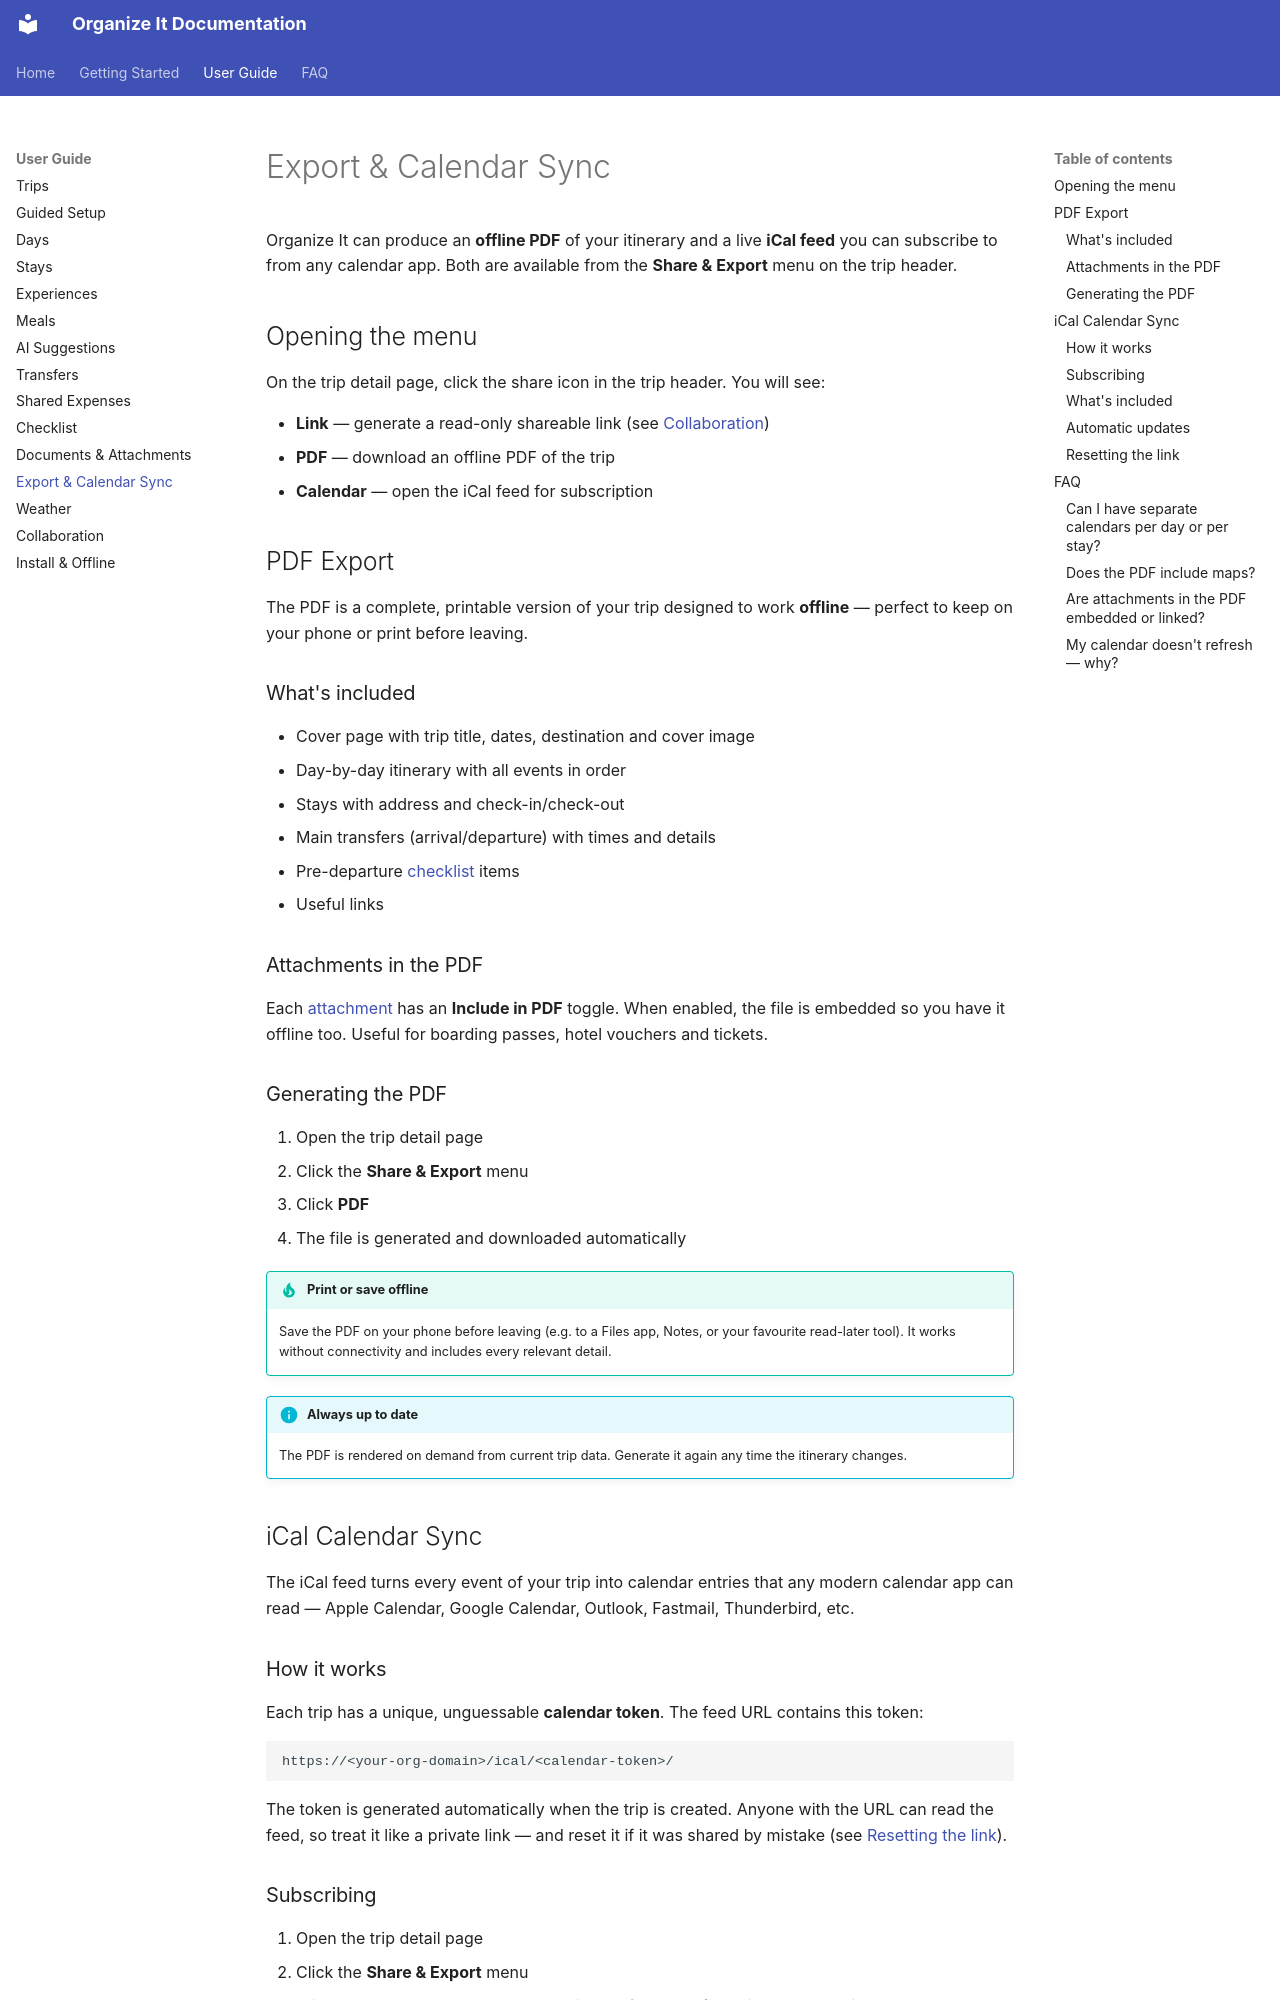

repository: applewebbo/organize_it · page: user-guide/export/index.html · generator: mkdocs

# Export & Calendar Sync

Organize It can produce an **offline PDF** of your itinerary and a live **iCal feed** you can subscribe to from any calendar app. Both are available from the **Share & Export** menu on the trip header.

## Opening the menu

On the trip detail page, click the share icon in the trip header. You will see:

- **Link** — generate a read-only shareable link (see [Collaboration](collaboration.md))
- **PDF** — download an offline PDF of the trip
- **Calendar** — open the iCal feed for subscription

## PDF Export

The PDF is a complete, printable version of your trip designed to work **offline** — perfect to keep on your phone or print before leaving.

### What's included

- Cover page with trip title, dates, destination and cover image
- Day-by-day itinerary with all events in order
- Stays with address and check-in/check-out
- Main transfers (arrival/departure) with times and details
- Pre-departure [checklist](checklist.md) items
- Useful links

### Attachments in the PDF

Each [attachment](attachments.md) has an **Include in PDF** toggle. When enabled, the file is embedded so you have it offline too. Useful for boarding passes, hotel vouchers and tickets.

### Generating the PDF

1. Open the trip detail page
2. Click the **Share & Export** menu
3. Click **PDF**
4. The file is generated and downloaded automatically

!!! tip "Print or save offline"
    Save the PDF on your phone before leaving (e.g. to a Files app, Notes, or your favourite read-later tool). It works without connectivity and includes every relevant detail.

!!! info "Always up to date"
    The PDF is rendered on demand from current trip data. Generate it again any time the itinerary changes.

## iCal Calendar Sync

The iCal feed turns every event of your trip into calendar entries that any modern calendar app can read — Apple Calendar, Google Calendar, Outlook, Fastmail, Thunderbird, etc.

### How it works

Each trip has a unique, unguessable **calendar token**. The feed URL contains this token:

```
https://<your-org-domain>/ical/<calendar-token>/
```

The token is generated automatically when the trip is created. Anyone with the URL can read the feed, so treat it like a private link — and reset it if it was shared by mistake (see [Resetting the link](#resetting-the-link)).
